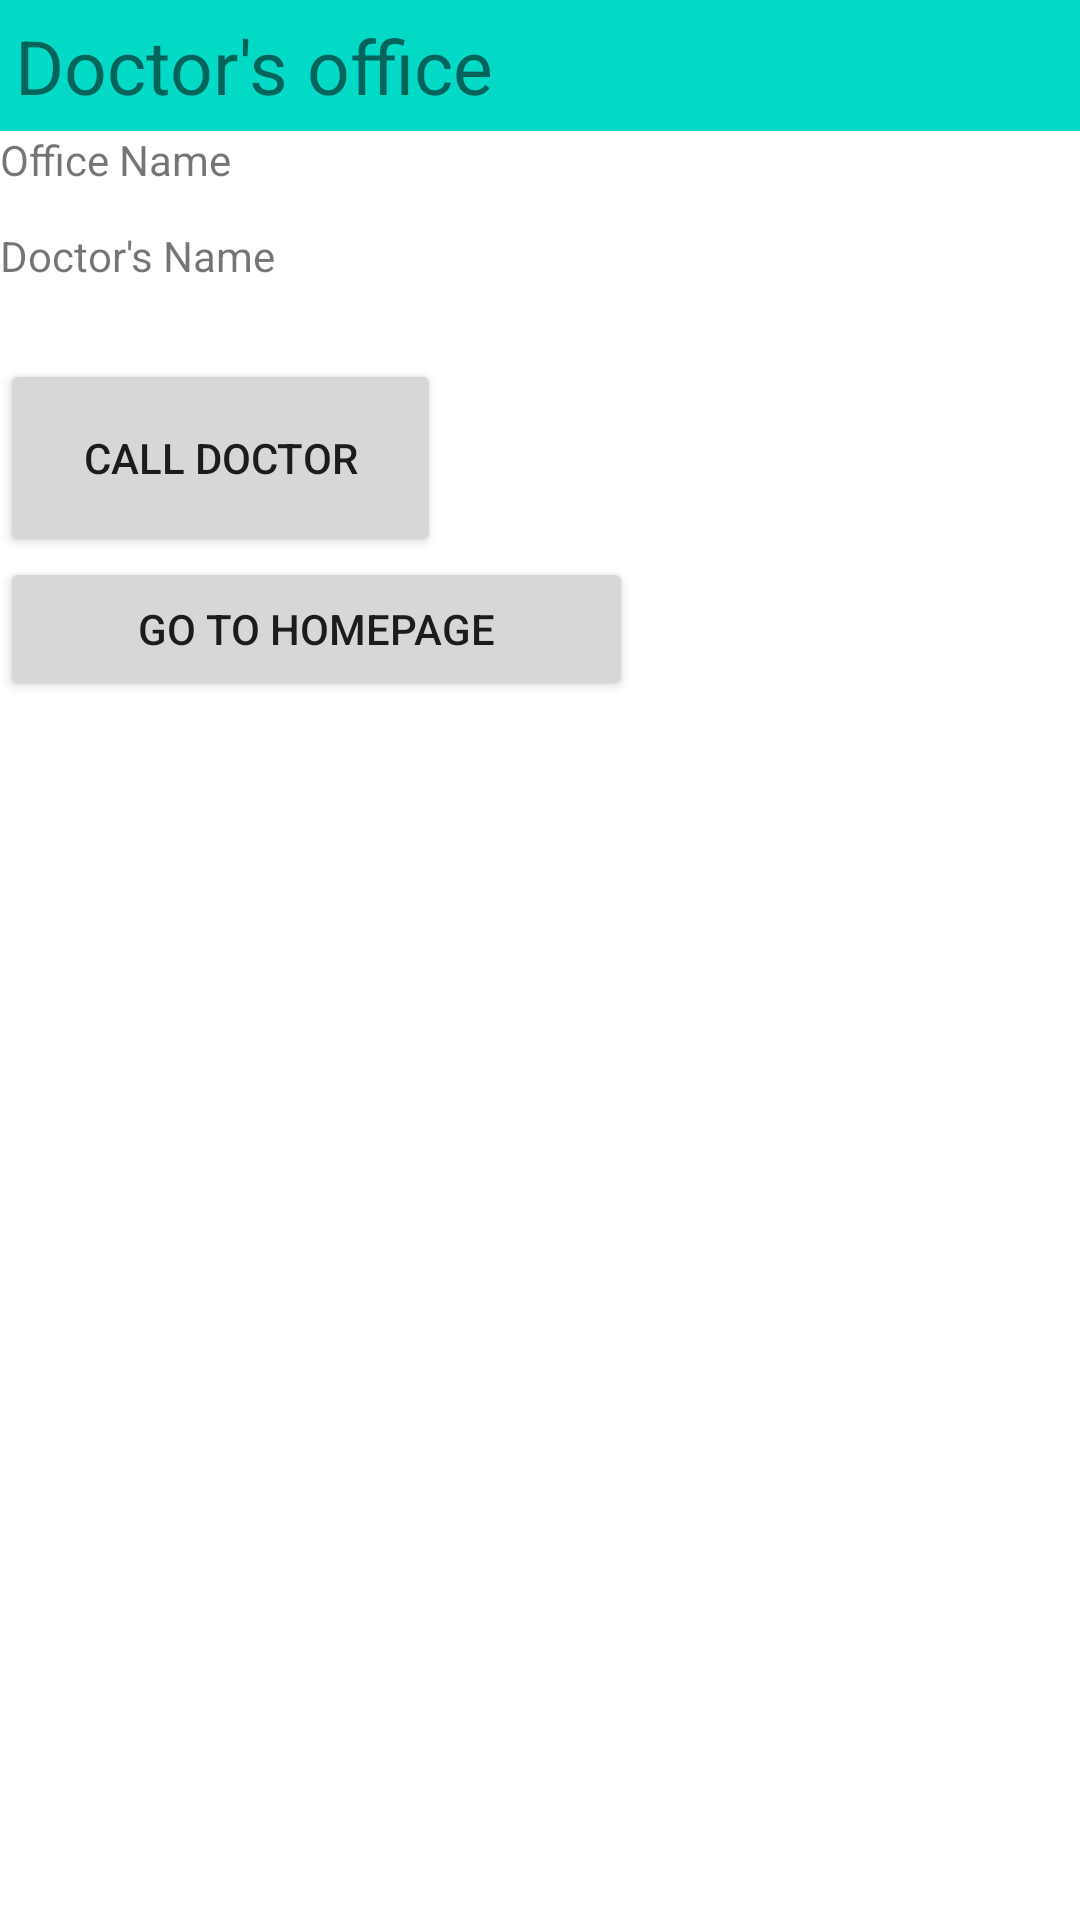

Produce the Android XML layout that renders to this screen, including the resource entries it uses.
<!-- AndroidManifest.xml: application theme Theme.GFCPlanMeds -->
<!-- res/layout/fragment_doctor.xml -->
<?xml version="1.0" encoding="utf-8"?>
<LinearLayout xmlns:android="http://schemas.android.com/apk/res/android"
    xmlns:tools="http://schemas.android.com/tools"
    android:layout_width="match_parent"
    android:layout_height="match_parent"
    tools:context=".navigationbar.DoctorFragment">

    <LinearLayout
        android:id="@+id/DoctorFragment"
        android:layout_width="match_parent"
        android:layout_height="match_parent"
        android:orientation="vertical">

        <TextView
            android:layout_width="match_parent"
            android:layout_height="wrap_content"
            android:padding="5dp"
            android:text="Doctor's office"
            android:textSize="25sp"
            android:background="@color/teal_200"/>

        <TextView
            android:id="@+id/OfficeName"
            android:layout_width="match_parent"
            android:layout_height="32dp"
            android:text="Office Name" />

        <TextView
            android:id="@+id/DoctorName"
            android:layout_width="match_parent"
            android:layout_height="44dp"
            android:text="Doctor's Name" />

        <Button
            android:id="@+id/CallDoctor"
            android:layout_width="147dp"
            android:layout_height="66dp"
            android:text="Call Doctor" />

        <Button
            android:id="@+id/LinkToHomePage"
            android:layout_width="211dp"
            android:layout_height="wrap_content"
            android:text="Go to homepage" />
    </LinearLayout>

</LinearLayout>
<!-- resources referenced by this layout -->
<resources>
  <style name="Theme.GFCPlanMeds" parent="Theme.MaterialComponents.DayNight.DarkActionBar">
          
          <item name="colorPrimary">@color/purple_500</item>
          <item name="colorPrimaryVariant">@color/purple_700</item>
          <item name="colorOnPrimary">@color/white</item>
          
          <item name="colorSecondary">@color/teal_200</item>
          <item name="colorSecondaryVariant">@color/teal_700</item>
          <item name="colorOnSecondary">@color/black</item>
          
          <item name="android:statusBarColor" tools:targetApi="l">?attr/colorPrimaryVariant</item>
          
      </style>
  <!-- not gathered from this repository: default colours our renderer supplied (Android Studio template values) -->
  <color name="purple_500">#FF6200EE</color>
  <color name="purple_700">#FF3700B3</color>
  <color name="teal_200">#FF03DAC5</color>
  <color name="teal_700">#FF018786</color>
  <color name="black">#FF000000</color>
  <color name="white">#FFFFFFFF</color>
</resources>
